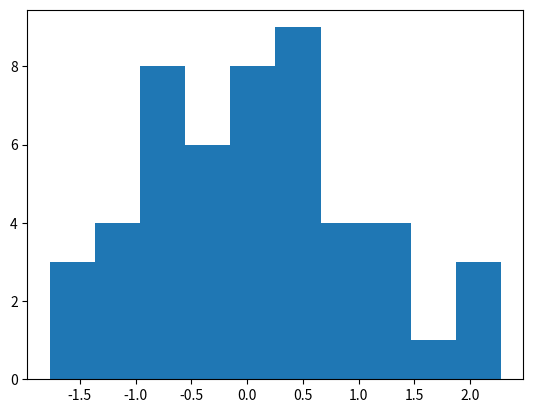

The matplotlib source for this figure:
# Q11. 11. Generate a 1D NumPy array of 50 random numbers and plot a histogram using matplotlib.
import numpy as np
import matplotlib.pyplot as plt
data = np.random.randn(50)
# data = np.array([1,92,3,34,5,6,67,82,9,10])
print(data)
plt.hist(data)
plt.show()